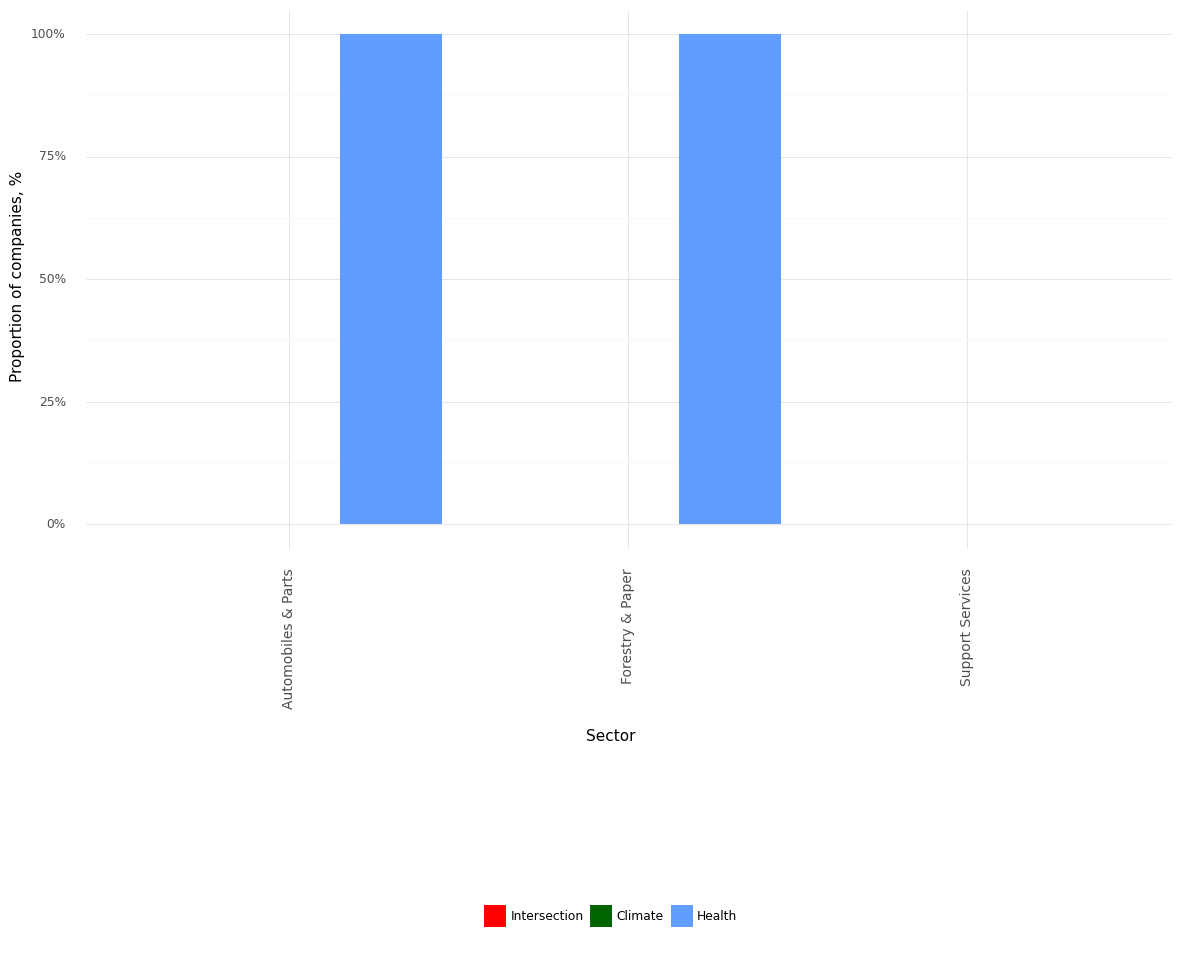

The file beside this chart, header and first rows:
, Sector, Climate, Health, Intersection, Year
0, Automobiles & Parts, 0.0, 1.0, 0.0, 2021
1, Forestry & Paper, 0.0, 1.0, 0.0, 2021
2, Support Services, 0.0, 0.0, 0.0, 2021
